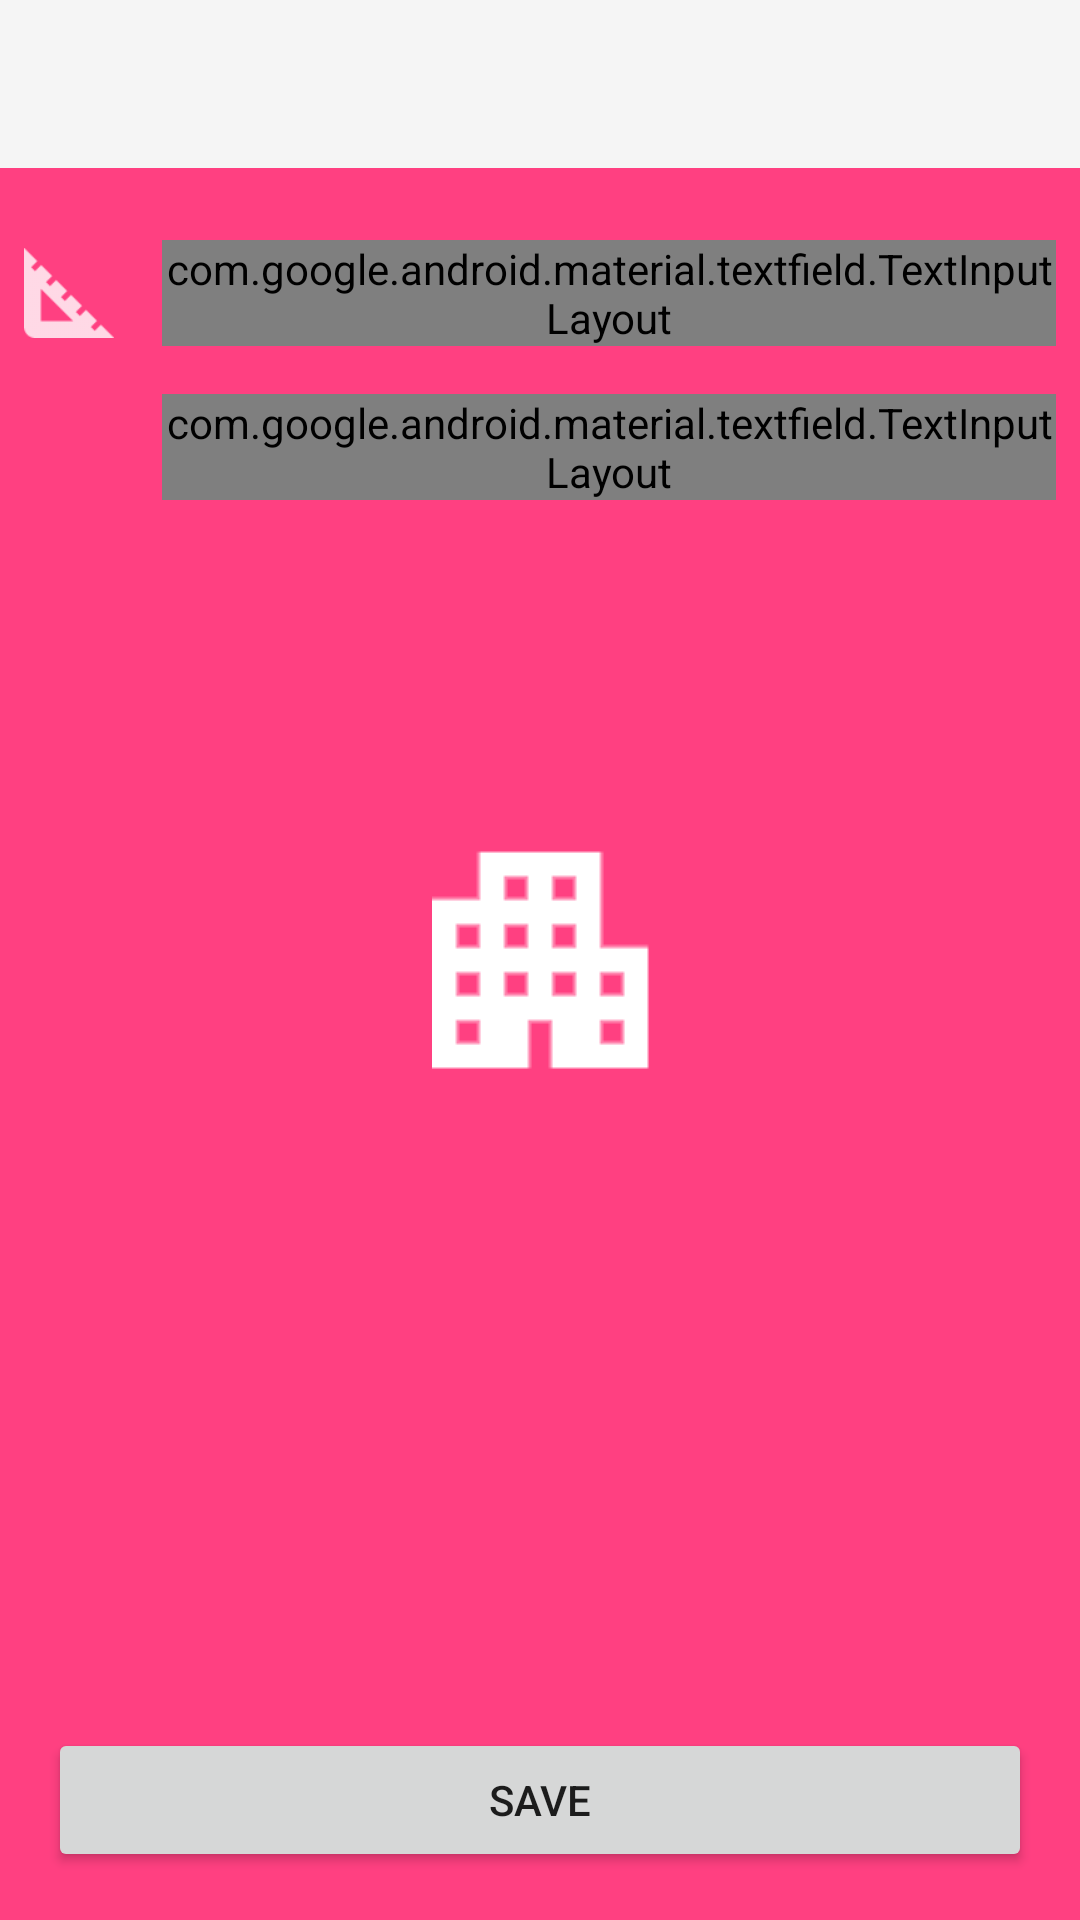

Produce the Android XML layout that renders to this screen, including the resource entries it uses.
<!-- AndroidManifest.xml: application theme SplashScreen -->
<!-- res/layout/activity_settings.xml -->
<?xml version="1.0" encoding="utf-8"?>
<androidx.constraintlayout.widget.ConstraintLayout xmlns:android="http://schemas.android.com/apk/res/android"
    xmlns:app="http://schemas.android.com/apk/res-auto"
    xmlns:tools="http://schemas.android.com/tools"
    android:layout_width="match_parent"
    android:layout_height="match_parent"
    tools:context=".ui.settings.SettingsActivity">

    <LinearLayout
        android:layout_width="match_parent"
        android:layout_height="0dp"
        android:orientation="vertical"
        app:layout_constraintBottom_toTopOf="@+id/activity_settings_save_btn"
        app:layout_constraintEnd_toEndOf="parent"
        app:layout_constraintStart_toStartOf="parent"
        app:layout_constraintTop_toTopOf="parent">

        <androidx.appcompat.widget.Toolbar
            android:id="@+id/activity_settings_toolbar"
            style="@style/toolbar"
            android:layout_width="match_parent"
            android:layout_height="wrap_content"
            android:background="?attr/colorPrimary"
            android:minHeight="?attr/actionBarSize"
            android:theme="?attr/actionBarTheme" />

        <androidx.core.widget.NestedScrollView
            android:layout_width="match_parent"
            android:layout_height="match_parent">

            <androidx.constraintlayout.widget.ConstraintLayout
                android:layout_width="match_parent"
                android:layout_height="0dp"
                android:padding="@dimen/default_padding">

                <ImageView
                    android:id="@+id/activity_settings_unit_iv"
                    style="@style/detailIcon"
                    android:layout_width="@dimen/default_icon_size"
                    android:layout_height="@dimen/default_icon_size"
                    android:contentDescription="@string/unit"
                    android:src="@drawable/ic_unit"
                    app:layout_constraintBottom_toBottomOf="@+id/activity_settings_unit_tv"
                    app:layout_constraintStart_toStartOf="parent"
                    app:layout_constraintTop_toTopOf="@+id/activity_settings_unit_tv" />

                <com.google.android.material.textfield.TextInputLayout
                    android:id="@+id/activity_settings_unit_tv"
                    style="@style/dropdownMenu"
                    android:layout_width="0dp"
                    android:layout_height="wrap_content"
                    android:layout_marginStart="@dimen/default_margin"
                    android:layout_marginTop="@dimen/default_margin"
                    android:autofillHints="@string/unit"
                    android:hint="@string/unit"
                    app:layout_constraintEnd_toEndOf="parent"
                    app:layout_constraintStart_toEndOf="@id/activity_settings_unit_iv"
                    app:layout_constraintTop_toTopOf="parent">

                    <AutoCompleteTextView
                        android:id="@+id/activity_settings_unit_tv_input"
                        android:layout_width="match_parent"
                        android:layout_height="wrap_content"
                        android:inputType="none"
                        tools:ignore="LabelFor" />

                </com.google.android.material.textfield.TextInputLayout>

                <ImageView
                    android:id="@+id/activity_settings_currency_iv"
                    style="@style/detailIcon"
                    android:layout_width="@dimen/default_icon_size"
                    android:layout_height="@dimen/default_icon_size"
                    android:contentDescription="@string/property_type"
                    android:src="@drawable/ic_money"
                    app:layout_constraintBottom_toBottomOf="@+id/activity_settings_currency_tv"
                    app:layout_constraintStart_toStartOf="parent"
                    app:layout_constraintTop_toTopOf="@+id/activity_settings_currency_tv" />

                <com.google.android.material.textfield.TextInputLayout
                    android:id="@+id/activity_settings_currency_tv"
                    style="@style/dropdownMenu"
                    android:layout_width="0dp"
                    android:layout_height="wrap_content"
                    android:layout_marginStart="@dimen/default_margin"
                    android:layout_marginTop="@dimen/default_margin"
                    android:autofillHints="@string/currency"
                    android:hint="@string/currency"
                    app:layout_constraintEnd_toEndOf="parent"
                    app:layout_constraintStart_toEndOf="@id/activity_settings_currency_iv"
                    app:layout_constraintTop_toBottomOf="@+id/activity_settings_unit_tv">

                    <AutoCompleteTextView
                        android:id="@+id/activity_settings_currency_tv_input"
                        android:layout_width="match_parent"
                        android:layout_height="wrap_content"
                        android:inputType="none"
                        tools:ignore="LabelFor" />

                </com.google.android.material.textfield.TextInputLayout>
            </androidx.constraintlayout.widget.ConstraintLayout>
        </androidx.core.widget.NestedScrollView>
    </LinearLayout>

    <Button
        android:id="@+id/activity_settings_save_btn"
        android:layout_width="match_parent"
        android:layout_height="wrap_content"
        android:text="@string/save"
        android:layout_margin="@dimen/default_margin"
        app:backgroundTint="@color/colorAccent"
        app:layout_constraintBottom_toBottomOf="parent"
        app:layout_constraintEnd_toEndOf="parent"
        app:layout_constraintStart_toStartOf="parent" />
</androidx.constraintlayout.widget.ConstraintLayout>
<!-- resources referenced by this layout -->
<resources>
  <color name="colorAccent">#ff4081</color>
  <dimen name="default_icon_size">30dp</dimen>
  <dimen name="default_margin">16dp</dimen>
  <dimen name="default_padding">8dp</dimen>
  <!-- drawable ic_unit: png bitmap (drawable-hdpi, 415 bytes) -->
  <string name="currency">Currency</string>
  <string name="property_type">Property type</string>
  <string name="save">Save</string>
  <string name="unit">Unit</string>
  <style name="dropdownMenu" parent="@style/Widget.MaterialComponents.TextInputLayout.OutlinedBox.ExposedDropdownMenu">
          <item name="fontFamily">@font/roboto</item>
          <item name="boxStrokeColor">@color/colorAccent</item>
          <item name="hintTextColor">@color/colorAccent</item>
      </style>
  <style name="toolbar">
          <item name="titleTextColor">@color/white</item>
      </style>
  <style name="SplashScreen" parent="Theme.AppCompat.Light.NoActionBar">
          <item name="android:windowBackground">@drawable/splashscreen</item>
          <item name="windowActionBar">false</item>
          <item name="windowNoTitle">true</item>
          <item name="android:windowFullscreen">true</item>
      </style>
  <color name="white">#FFFFFF</color>
  <!-- drawable splashscreen (drawable-anydpi) -->
  <?xml version="1.0" encoding="utf-8"?>
  <layer-list xmlns:android="http://schemas.android.com/apk/res/android">
      <item android:drawable="@color/colorAccent"/>
      <item android:drawable="@drawable/ic_splashscreen_logo_white"
          android:gravity="center"/>
  </layer-list>
</resources>
